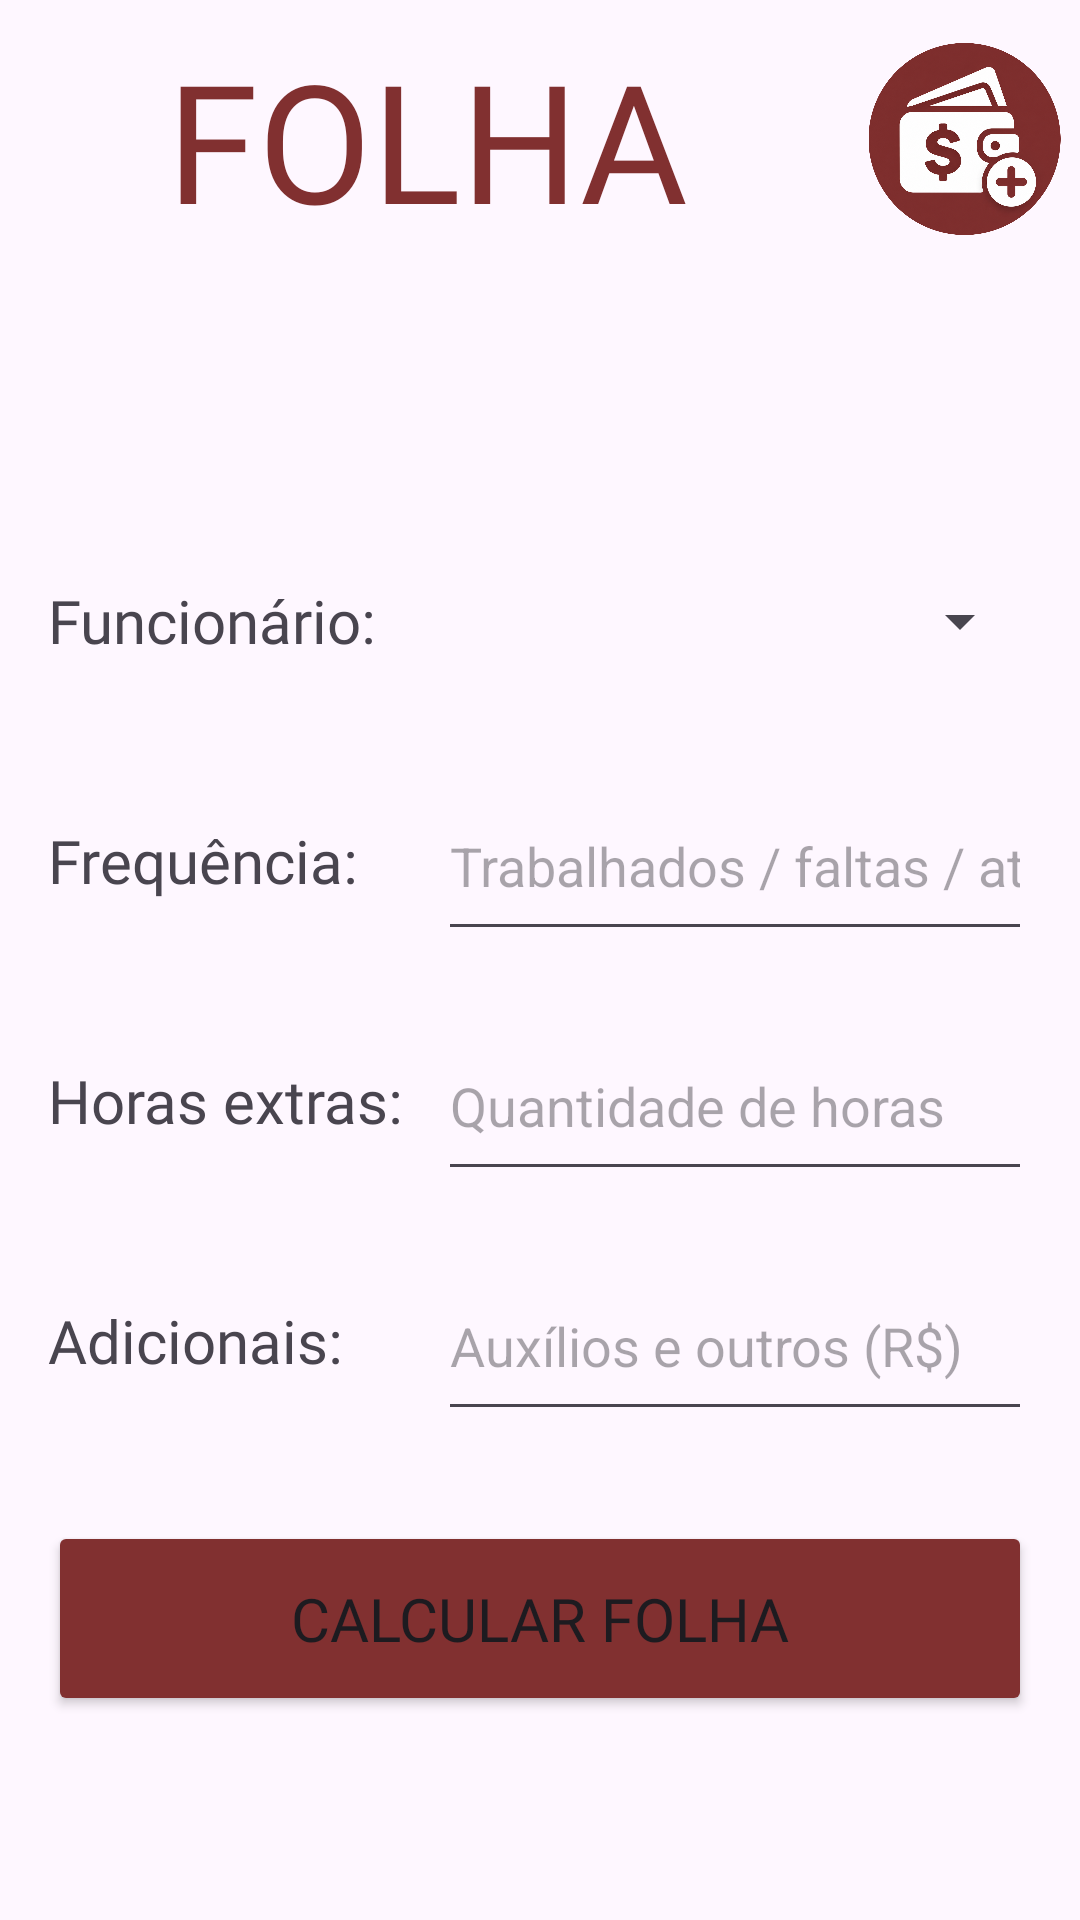

Android layout source for this screen:
<!-- AndroidManifest.xml: application theme Theme.SalarioPlus -->
<!-- res/layout/activity_folha_pagamento.xml -->
<?xml version="1.0" encoding="utf-8"?>
<androidx.constraintlayout.widget.ConstraintLayout
    xmlns:android="http://schemas.android.com/apk/res/android"
    xmlns:app="http://schemas.android.com/apk/res-auto"
    xmlns:tools="http://schemas.android.com/tools"
    android:id="@+id/main"
    android:layout_width="match_parent"
    android:layout_height="match_parent"
    tools:context=".FolhaPagamento">

    <LinearLayout
        android:layout_width="0dp"
        android:layout_height="0dp"
        android:layout_margin="1dp"
        android:orientation="vertical"
        app:layout_constraintBottom_toBottomOf="parent"
        app:layout_constraintEnd_toEndOf="parent"
        app:layout_constraintStart_toStartOf="parent"
        app:layout_constraintTop_toTopOf="parent">

        

        <LinearLayout
            android:layout_width="match_parent"
            android:layout_height="91dp"
            android:orientation="horizontal"
            android:gravity="center_vertical">

            <TextView
                android:layout_width="0dp"
                android:layout_height="wrap_content"
                android:layout_weight="1"
                android:fontFamily="@font/almendra_sc"
                android:text="FOLHA"
                android:textAlignment="center"
                android:textColor="#813030"
                android:textSize="55sp" />

            <ImageView
                android:layout_width="75dp"
                android:layout_height="64dp"
                android:onClick="menu"
                app:srcCompat="@drawable/logo" />

        </LinearLayout>

        <View
            android:layout_width="match_parent"
            android:layout_height="75dp" />

        

        <LinearLayout
            android:layout_width="match_parent"
            android:layout_height="80dp"
            android:layout_marginLeft="15dp"
            android:layout_marginRight="15dp"
            android:gravity="center_vertical"
            android:orientation="horizontal">

            <TextView
                android:layout_width="130dp"
                android:layout_height="wrap_content"
                android:fontFamily="@font/amethysta"
                android:text="Funcionário:"
                android:textSize="20sp" />

            <Spinner
                android:id="@+id/funcionario"
                android:layout_width="0dp"
                android:layout_height="60dp"
                android:layout_weight="1" />

        </LinearLayout>

        

        <LinearLayout
            android:layout_width="match_parent"
            android:layout_height="80dp"
            android:layout_marginLeft="15dp"
            android:layout_marginRight="15dp"
            android:gravity="center_vertical"
            android:orientation="horizontal">

            <TextView
                android:layout_width="130dp"
                android:layout_height="wrap_content"
                android:fontFamily="@font/amethysta"
                android:text="Frequência:"
                android:textSize="20sp" />

            <EditText
                android:id="@+id/frequencia"
                android:layout_width="0dp"
                android:layout_height="60dp"
                android:layout_weight="1"
                android:hint="Trabalhados / faltas / atestados"
                android:inputType="text" />

        </LinearLayout>

        

        <LinearLayout
            android:layout_width="match_parent"
            android:layout_height="80dp"
            android:layout_marginLeft="15dp"
            android:layout_marginRight="15dp"
            android:gravity="center_vertical"
            android:orientation="horizontal">

            <TextView
                android:layout_width="130dp"
                android:layout_height="wrap_content"
                android:fontFamily="@font/amethysta"
                android:text="Horas extras:"
                android:textSize="20sp" />

            <EditText
                android:id="@+id/horasExtras"
                android:layout_width="0dp"
                android:layout_height="60dp"
                android:layout_weight="1"
                android:hint="Quantidade de horas"
                android:inputType="numberDecimal" />

        </LinearLayout>

        

        <LinearLayout
            android:layout_width="match_parent"
            android:layout_height="80dp"
            android:layout_marginLeft="15dp"
            android:layout_marginRight="15dp"
            android:gravity="center_vertical"
            android:orientation="horizontal">

            <TextView
                android:layout_width="130dp"
                android:layout_height="wrap_content"
                android:fontFamily="@font/amethysta"
                android:text="Adicionais:"
                android:textSize="20sp" />

            <EditText
                android:id="@+id/adicionais"
                android:layout_width="0dp"
                android:layout_height="60dp"
                android:layout_weight="1"
                android:hint="Auxílios e outros (R$)"
                android:inputType="numberDecimal" />

        </LinearLayout>

        

        <Button
            android:id="@+id/botaoCalcular"
            android:layout_width="match_parent"
            android:layout_height="65dp"
            android:layout_marginLeft="15dp"
            android:layout_marginRight="15dp"
            android:layout_marginTop="20dp"
            android:backgroundTint="#813030"
            android:fontFamily="@font/amethysta"
            android:onClick="calcularFolha"
            android:text="Calcular folha"
            android:textSize="20sp" />

        

        <TextView
            android:id="@+id/resposta"
            android:layout_width="match_parent"
            android:layout_height="wrap_content"
            android:layout_marginTop="20dp"
            android:fontFamily="@font/amethysta"
            android:textAlignment="center"
            android:textSize="30sp" />
        <Button
            android:id="@+id/botaoAvancar"
            android:layout_width="match_parent"
            android:layout_height="65dp"
            android:layout_marginLeft="15dp"
            android:layout_marginRight="15dp"
            android:layout_marginTop="20dp"
            android:backgroundTint="#813030"
            android:fontFamily="@font/amethysta"
            android:onClick="avancar"
            android:text="Avançar"
            android:textSize="20sp" />

        <Button
            android:id="@+id/botaoPDF"
            android:layout_width="match_parent"
            android:layout_height="65dp"
            android:layout_margin="15dp"
            android:backgroundTint="#813030"
            android:fontFamily="@font/amethysta"
            android:onClick="gerarPDF"
            android:text="Gerar PDF"
            android:textSize="20sp"
            android:visibility="gone" />

    </LinearLayout>

</androidx.constraintlayout.widget.ConstraintLayout>
<!-- resources referenced by this layout -->
<resources>
  <!-- drawable logo: png bitmap (drawable, 932998 bytes) -->
  <style name="Theme.SalarioPlus" parent="Base.Theme.SalarioPlus" />
  <style name="Base.Theme.SalarioPlus" parent="Theme.Material3.DayNight.NoActionBar">
          
          
      </style>
</resources>
